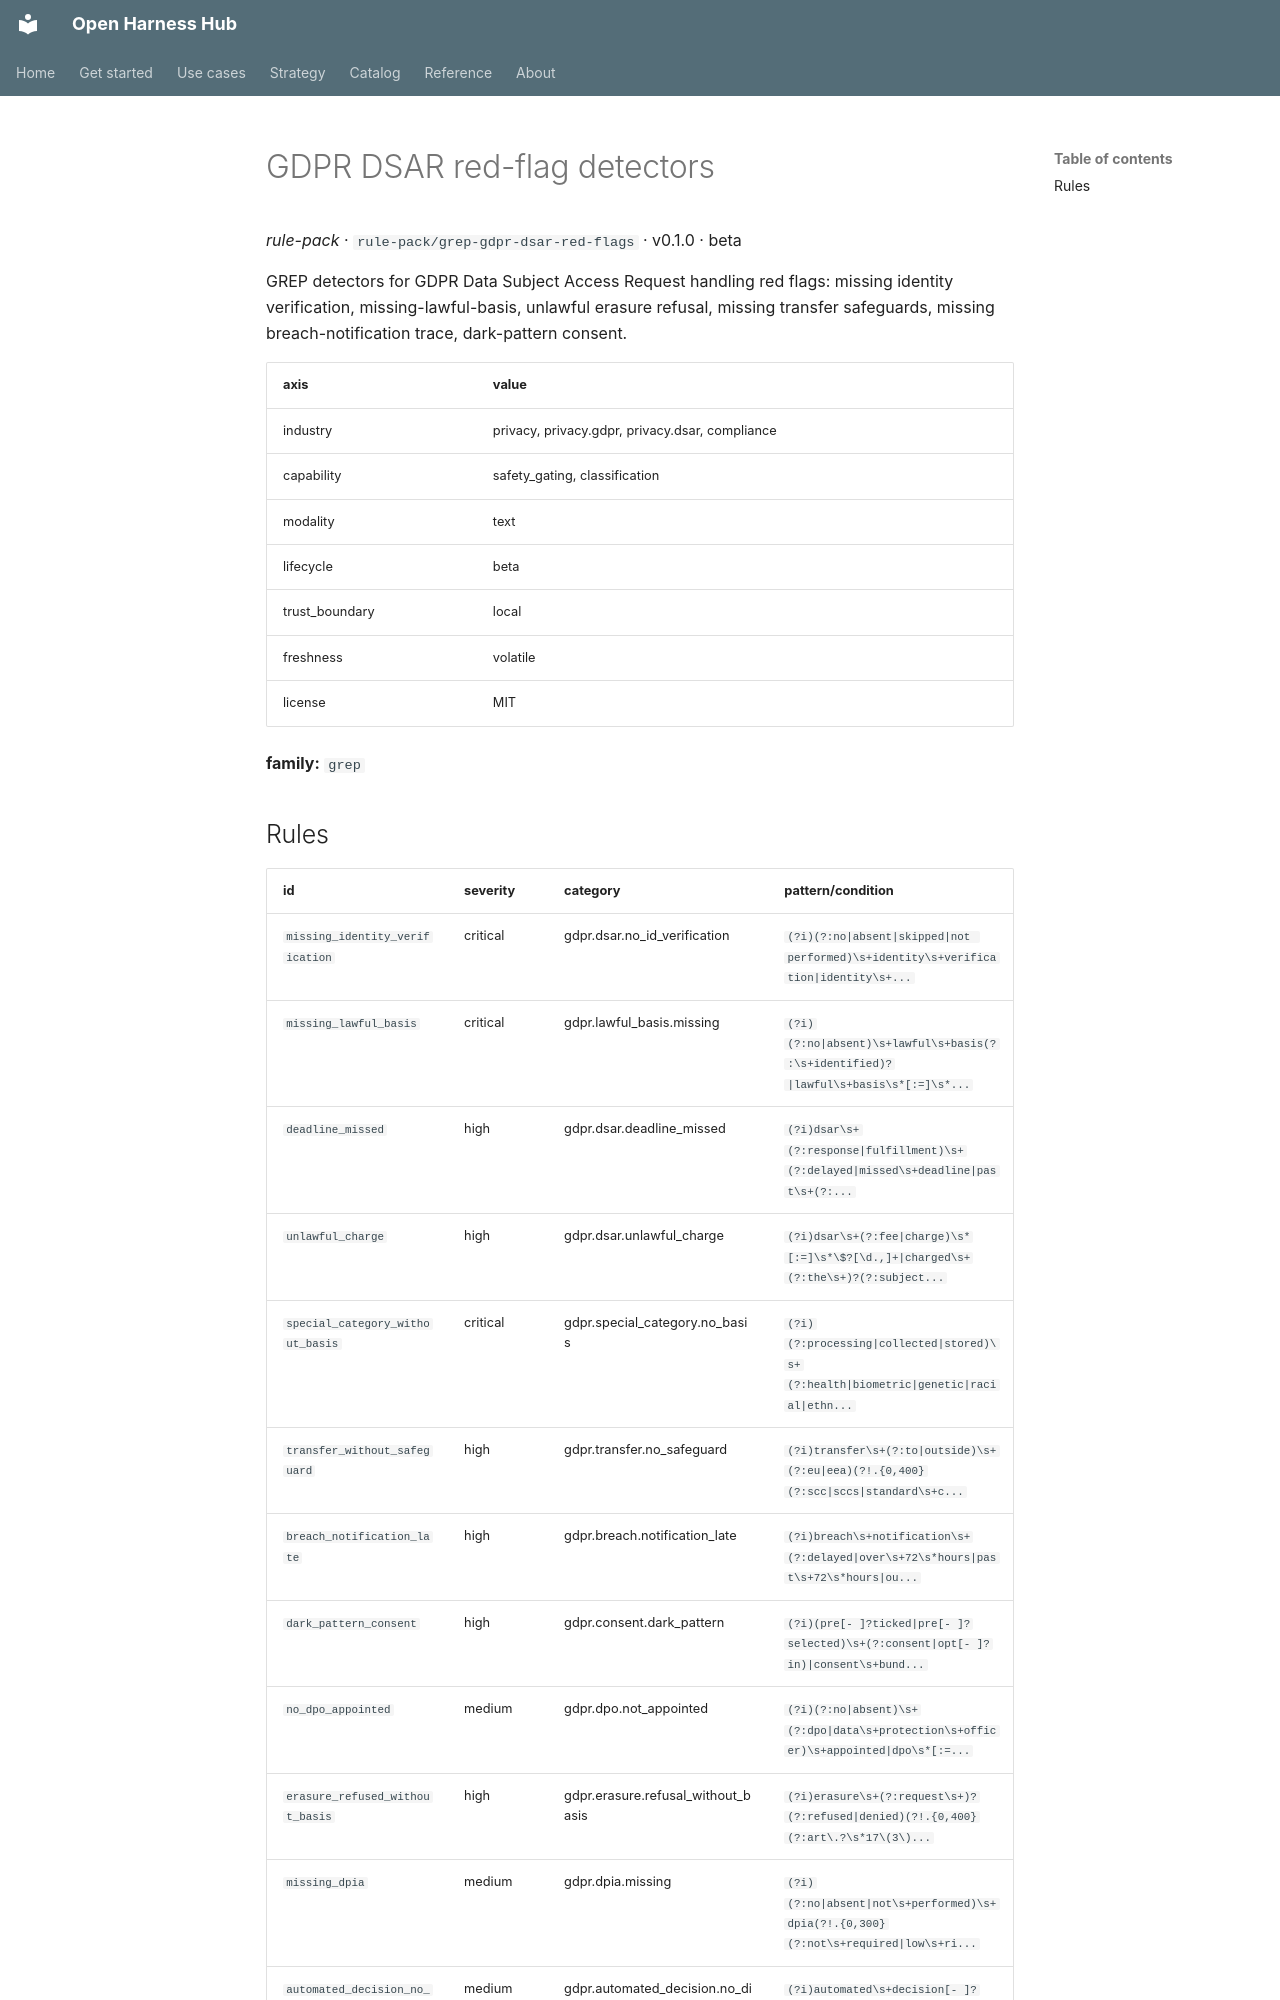

repository: Amarel-Taylor-Scott/open-harness-hub · page: catalog/rule-pack_grep-gdpr-dsar-red-flags/index.html · generator: mkdocs

# GDPR DSAR red-flag detectors

*rule-pack* · `rule-pack/grep-gdpr-dsar-red-flags` · v0.1.0 · beta

GREP detectors for GDPR Data Subject Access Request handling
red flags: missing identity verification, missing-lawful-basis,
unlawful erasure refusal, missing transfer safeguards, missing
breach-notification trace, dark-pattern consent.

| axis | value |
|---|---|
| industry | privacy, privacy.gdpr, privacy.dsar, compliance |
| capability | safety_gating, classification |
| modality | text |
| lifecycle | beta |
| trust_boundary | local |
| freshness | volatile |
| license | MIT |



**family:** `grep`
